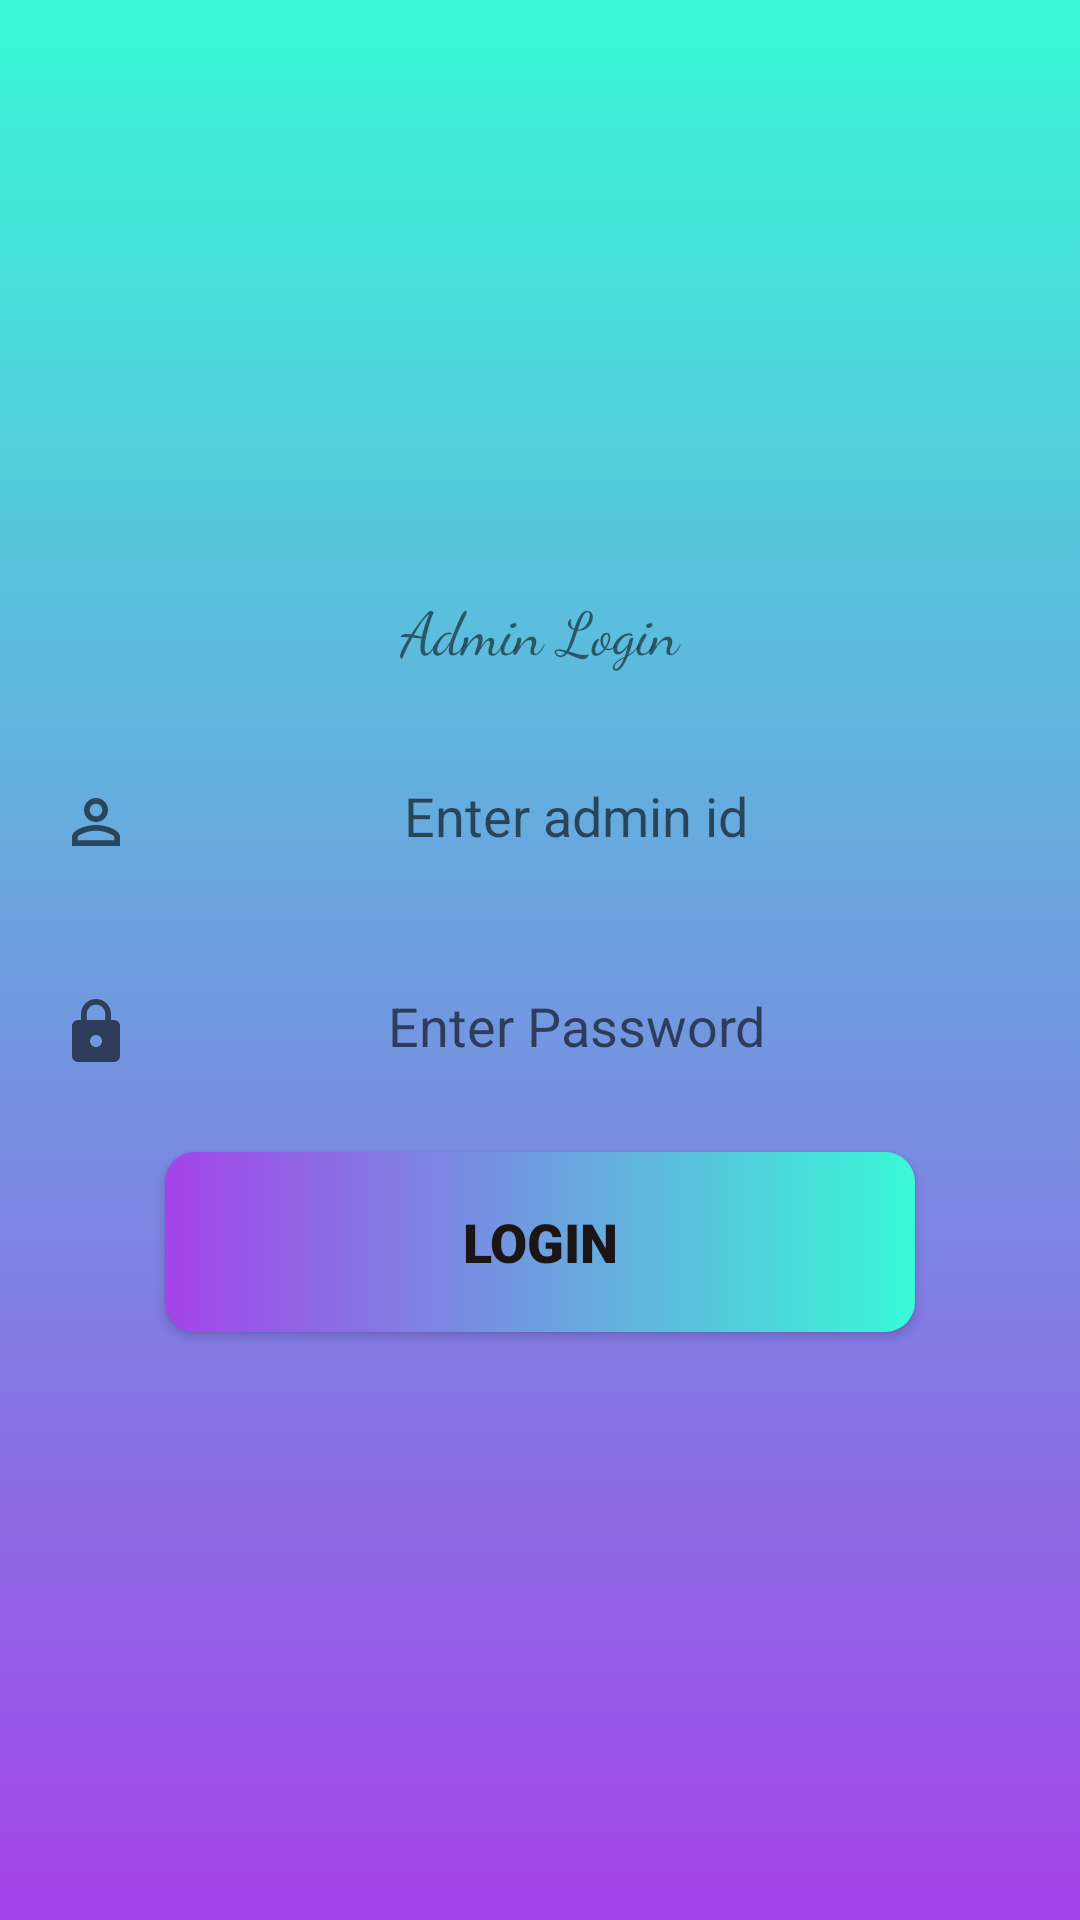

Write the Android layout XML for this screen, with the resource values it uses.
<!-- AndroidManifest.xml: application theme Theme.Noticeboardproject -->
<!-- res/layout/activity_final_page.xml -->
<?xml version="1.0" encoding="utf-8"?>
<RelativeLayout xmlns:android="http://schemas.android.com/apk/res/android"
    xmlns:app="http://schemas.android.com/apk/res-auto"
    xmlns:tools="http://schemas.android.com/tools"
    android:layout_width="match_parent"
    android:layout_height="match_parent"
    tools:context=".FinalPage"
    android:background="@drawable/background_main">

    <LinearLayout
        android:layout_width="match_parent"
        android:layout_height="match_parent"
        android:orientation="vertical"
        android:gravity="center"
        >
        <TextView
            android:layout_width="match_parent"
            android:layout_height="wrap_content"
            android:layout_gravity="center"
            android:layout_marginBottom="10dp"
            android:fontFamily="cursive"
            android:gravity="center"
            android:padding="10dp"
            android:text="Admin Login"
            android:textSize="20sp"
            />

        <EditText
            android:id="@+id/userName"
            android:layout_width="match_parent"
            android:layout_height="60dp"
            android:layout_marginBottom="10dp"
            android:background="@drawable/edit_text_box"
            android:drawableStart="@drawable/ic_name"
            android:gravity="center"
            android:hint="Enter admin id"
            android:inputType="text"
            android:padding="20dp" />

        <EditText
            android:id="@+id/password"
            android:layout_width="match_parent"
            android:layout_height="60dp"
            android:layout_marginBottom="10dp"
            android:background="@drawable/edit_text_box"
            android:drawableStart="@drawable/ic_lock"
            android:gravity="center"
            android:hint="Enter Password"
            android:inputType="textPassword"
            android:padding="20dp" />


        <Button
            android:id="@+id/login_btn"
            android:layout_width="250dp"
            android:layout_height="60dp"
            android:layout_marginBottom="10dp"
            android:background="@drawable/btn_view"
            android:fontFamily="sans-serif-black"
            android:padding="10dp"
            android:text="Login"
            android:textColor="#1B1515"
            android:textSize="18sp" />
    </LinearLayout>
</RelativeLayout>
<!-- resources referenced by this layout -->
<resources>
  <!-- drawable background_main (drawable) -->
  <?xml version="1.0" encoding="utf-8"?>
  <selector xmlns:android="http://schemas.android.com/apk/res/android">
      <item>
          <shape>
              <gradient android:angle="90" android:startColor="#A443E9" android:endColor="#38f9d7" android:type="linear"/>
          </shape>
      </item>
  
  </selector>
  <!-- drawable btn_view (drawable) -->
  <?xml version="1.0" encoding="utf-8"?>
  <selector xmlns:android="http://schemas.android.com/apk/res/android">
      <item android:state_enabled="true">
          <shape android:shape="rectangle">
              <corners android:radius="10dp"/>
              <gradient android:startColor="#A443E9" android:endColor="#38f9d7" android:type="linear"/>
          </shape>
      </item>
  </selector>
  <!-- drawable ic_lock (drawable) -->
  <vector xmlns:android="http://schemas.android.com/apk/res/android"
      android:width="24dp"
      android:height="24dp"
      android:viewportWidth="24"
      android:viewportHeight="24"
      android:tint="?attr/colorControlNormal">
      <path
          android:fillColor="@android:color/white"
          android:pathData="M18,8h-1L17,6c0,-2.76 -2.24,-5 -5,-5S7,3.24 7,6v2L6,8c-1.1,0 -2,0.9 -2,2v10c0,1.1 0.9,2 2,2h12c1.1,0 2,-0.9 2,-2L20,10c0,
        -1.1 -0.9,-2 -2,-2zM12,17c-1.1,0 -2,-0.9 -2,-2s0.9,-2 2,-2 2,0.9 2,2 -0.9,2 -2,2zM15.1,8L8.9,8L8.9,6c0,-1.71 1.39,-3.1 3.1,-3.1 1.71,0 3.1,1.39 3.1,3.1v2z"/>
  </vector>
  <!-- drawable ic_name (drawable) -->
  <vector xmlns:android="http://schemas.android.com/apk/res/android"
      android:width="24dp"
      android:height="24dp"
      android:viewportWidth="24"
      android:viewportHeight="24"
      android:tint="?attr/colorControlNormal">
      <path
          android:fillColor="@android:color/white"
          android:pathData="M12,5.9c1.16,0 2.1,0.94 2.1,2.1s-0.94,2.1 -2.1,2.1S9.9,9.16 9.9,8s0.94,-2.1 2.1,-2.1m0,9c2.97,
        0 6.1,1.46 6.1,2.1v1.1L5.9,18.1L5.9,17c0,-0.64 3.13,-2.1 6.1,-2.1M12,4C9.79,4 8,5.79 8,8s1.79,4 4,4 4,-1.79 4,-4 -1.79,-4 -4,-4zM12,13c-2.67,0 -8,1.34 -8,4v3h16v-3c0,-2.66 -5.33,-4 -8,-4z"/>
  </vector>
  <style name="Theme.Noticeboardproject" parent="Theme.MaterialComponents.DayNight.DarkActionBar">
          
          <item name="colorPrimary">@color/purple_500</item>
          <item name="colorPrimaryVariant">@color/purple_700</item>
          <item name="colorOnPrimary">@color/white</item>
          
          <item name="colorSecondary">@color/teal_200</item>
          <item name="colorSecondaryVariant">@color/teal_700</item>
          <item name="colorOnSecondary">@color/black</item>
          
          <item name="android:statusBarColor" tools:targetApi="l">?attr/colorPrimaryVariant</item>
          
      </style>
  <!-- not gathered from this repository: default colours our renderer supplied (Android Studio template values) -->
  <color name="purple_500">#FF6200EE</color>
  <color name="purple_700">#FF3700B3</color>
  <color name="teal_200">#FF03DAC5</color>
  <color name="teal_700">#FF018786</color>
  <color name="black">#FF000000</color>
  <color name="white">#FFFFFFFF</color>
</resources>
